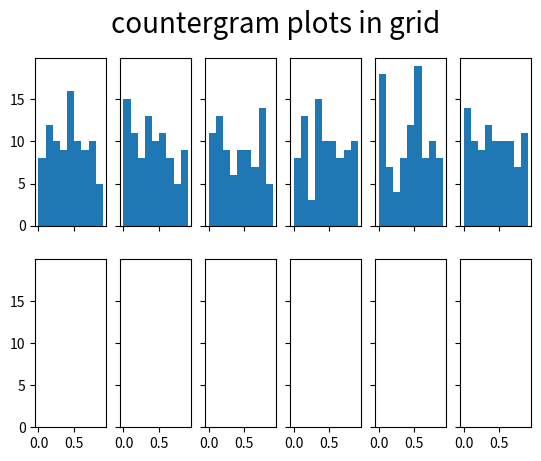

Reproduce this figure in Python.
import matplotlib.pyplot as plt
import numpy as np
import random


data = []
for i in range(random.randint(0,10)):
    datai = []
    for j in range(random.randint(0,10)):
        x = np.random.random(100)
        datai.append(x)
    data.append(datai)


lsize =[]
for data0 in data:
    lsize.append(len(data0))
max_lsize = max(lsize)    

title = 'countergram plots in grid'
fig, ax = plt.subplots(len(data), max_lsize, sharex=True, sharey=True)
for i in range(len(data)):
    for j in range(len(data[i])):
        ax[i,j].hist(data[i][j], np.arange(0.0, 1.0, 0.1))
fig.suptitle(title, fontsize=20)
plt.show()